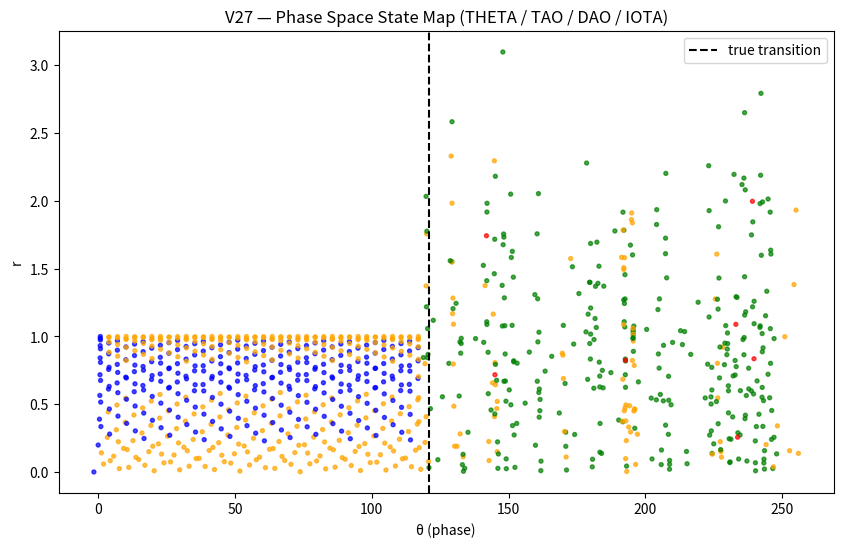
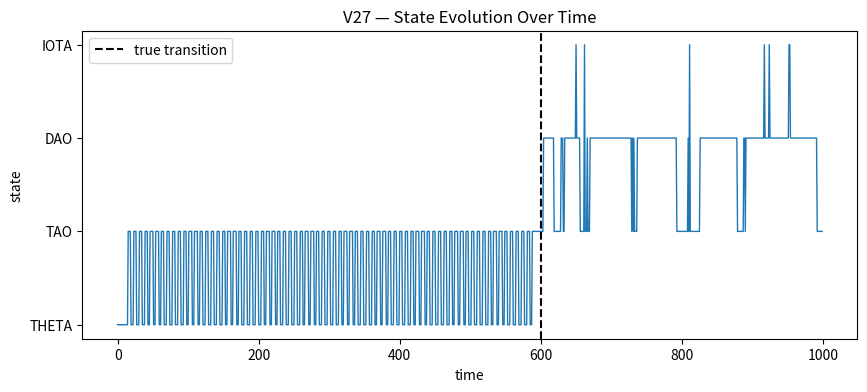
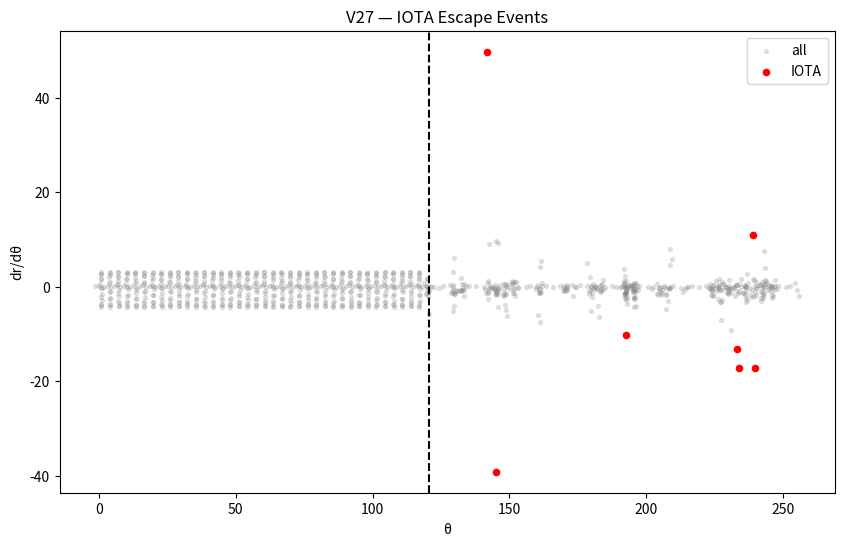

Generate these figures, in order, with matplotlib:
import numpy as np
import matplotlib.pyplot as plt
import os

# -----------------------------
# CONFIG
# -----------------------------

N = 1000
TRANSITION_POINT = 600

OUTPUT_PATH = "NEXAH_CORE/outputs/ieee_gates"
os.makedirs(OUTPUT_PATH, exist_ok=True)

# thresholds (kannst du später tunen)
SPIKE_THRESHOLD = 10
SWITCH_LOW = 0.3
SWITCH_HIGH = 0.7

# -----------------------------
# SIGNAL GENERATION (wie vorher)
# -----------------------------

t = np.arange(N)

# stabiler Bereich
signal = np.sin(0.2 * t)

# chaotischer Bereich nach Transition
noise = np.random.normal(0, 0.8, size=N)
signal[TRANSITION_POINT:] = np.sin(0.2 * t[TRANSITION_POINT:]) + noise[TRANSITION_POINT:]

# -----------------------------
# PHASE SPACE
# -----------------------------

theta = np.unwrap(np.angle(signal + 1j * np.roll(signal, 1)))
r = np.abs(signal)

# -----------------------------
# DERIVATIVE
# -----------------------------

dtheta = np.gradient(theta)
dr = np.gradient(r)

dr_dtheta = np.divide(dr, dtheta, out=np.zeros_like(dr), where=dtheta != 0)

# -----------------------------
# SWITCHING DENSITY (simple)
# -----------------------------

switching = np.abs(np.diff(np.sign(dr_dtheta), prepend=0))
window = 20
switching_density = np.convolve(switching, np.ones(window)/window, mode='same')

# -----------------------------
# STATE MODEL (V27 CORE)
# -----------------------------

STATE_THETA = 0
STATE_TAO   = 1
STATE_DAO   = 2
STATE_IOTA  = 3

states = np.zeros(N)

for i in range(N):

    if abs(dr_dtheta[i]) > SPIKE_THRESHOLD:
        states[i] = STATE_IOTA

    elif switching_density[i] > SWITCH_HIGH:
        states[i] = STATE_DAO

    elif switching_density[i] > SWITCH_LOW:
        states[i] = STATE_TAO

    else:
        states[i] = STATE_THETA

# -----------------------------
# COLORS
# -----------------------------

colors = {
    STATE_THETA: "blue",
    STATE_TAO: "orange",
    STATE_DAO: "green",
    STATE_IOTA: "red"
}

color_array = [colors[s] for s in states]

# -----------------------------
# PLOT 1 — PHASE SPACE STATE MAP
# -----------------------------

plt.figure(figsize=(10, 6))
plt.scatter(theta, r, c=color_array, s=8, alpha=0.7)
plt.axvline(theta[TRANSITION_POINT], linestyle='--', color='black', label='true transition')
plt.xlabel("θ (phase)")
plt.ylabel("r")
plt.title("V27 — Phase Space State Map (THETA / TAO / DAO / IOTA)")
plt.legend()

plt.savefig(f"{OUTPUT_PATH}/v27_phase_state_map.png", dpi=200)
plt.close()

# -----------------------------
# PLOT 2 — STATE OVER TIME
# -----------------------------

plt.figure(figsize=(10, 4))
plt.plot(states, linewidth=1)
plt.axvline(TRANSITION_POINT, linestyle='--', color='black', label='true transition')
plt.yticks([0,1,2,3], ["THETA", "TAO", "DAO", "IOTA"])
plt.title("V27 — State Evolution Over Time")
plt.xlabel("time")
plt.ylabel("state")
plt.legend()

plt.savefig(f"{OUTPUT_PATH}/v27_state_time.png", dpi=200)
plt.close()

# -----------------------------
# PLOT 3 — IOTA ONLY (ESCAPE)
# -----------------------------

mask_iota = states == STATE_IOTA

plt.figure(figsize=(10, 6))
plt.scatter(theta, dr_dtheta, s=8, alpha=0.2, color="grey", label="all")
plt.scatter(theta[mask_iota], dr_dtheta[mask_iota], color="red", s=20, label="IOTA")
plt.axvline(theta[TRANSITION_POINT], linestyle='--', color='black')
plt.xlabel("θ")
plt.ylabel("dr/dθ")
plt.title("V27 — IOTA Escape Events")
plt.legend()

plt.savefig(f"{OUTPUT_PATH}/v27_iota_events.png", dpi=200)
plt.close()

# -----------------------------
# OUTPUT SUMMARY
# -----------------------------

print("\n--- V27 RESULTS ---")
print(f"Total points: {N}")
print(f"IOTA events: {np.sum(states == STATE_IOTA)}")
print(f"DAO points: {np.sum(states == STATE_DAO)}")
print(f"TAO points: {np.sum(states == STATE_TAO)}")
print(f"THETA points: {np.sum(states == STATE_THETA)}")

print(f"\nSaved to: {OUTPUT_PATH}/v27_*.png")
